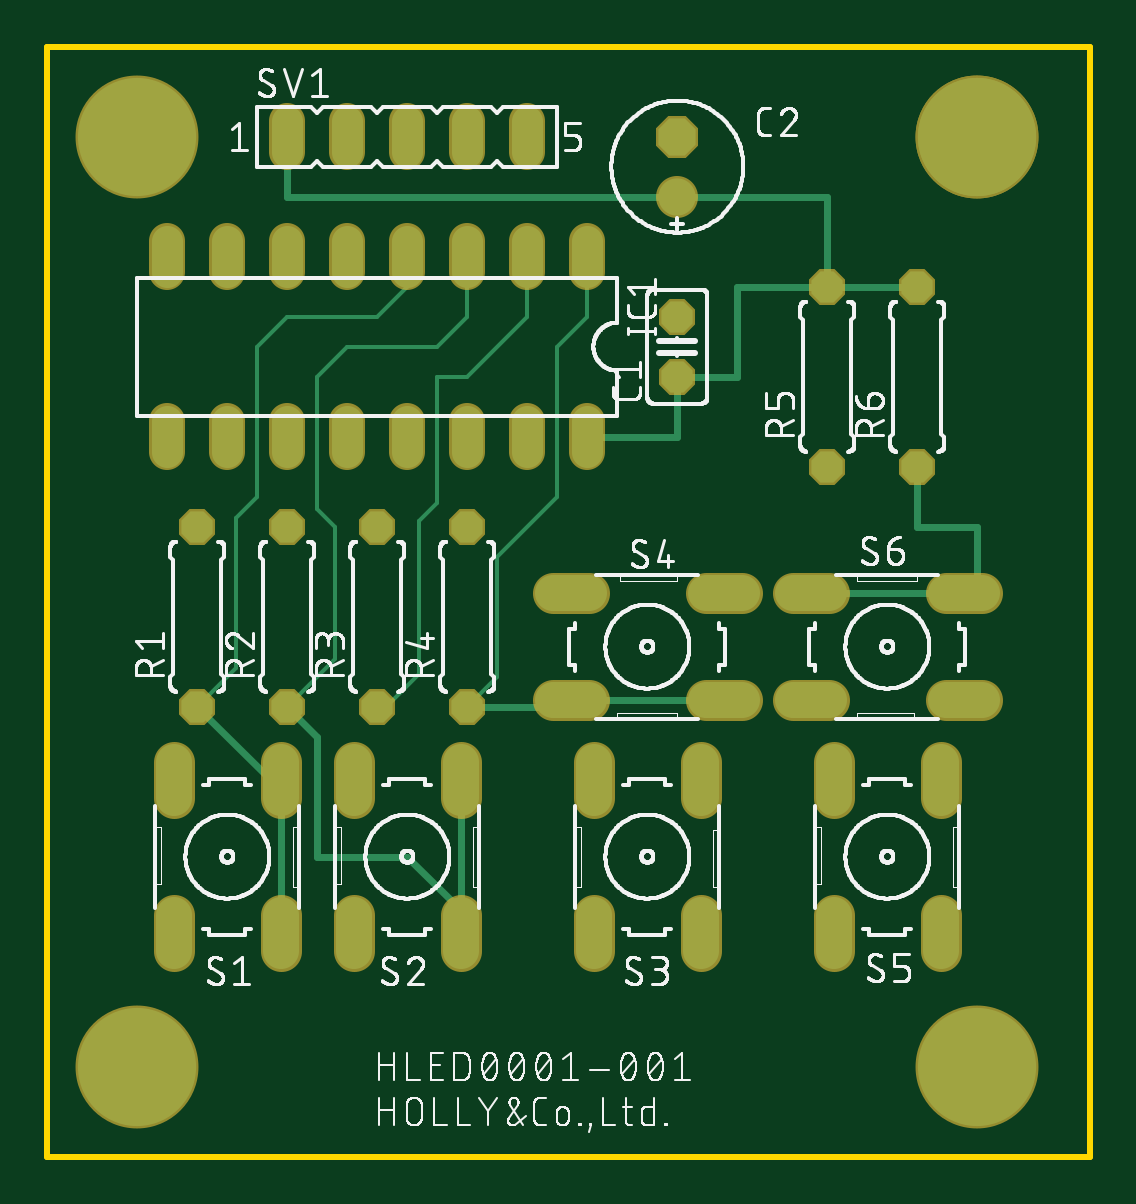
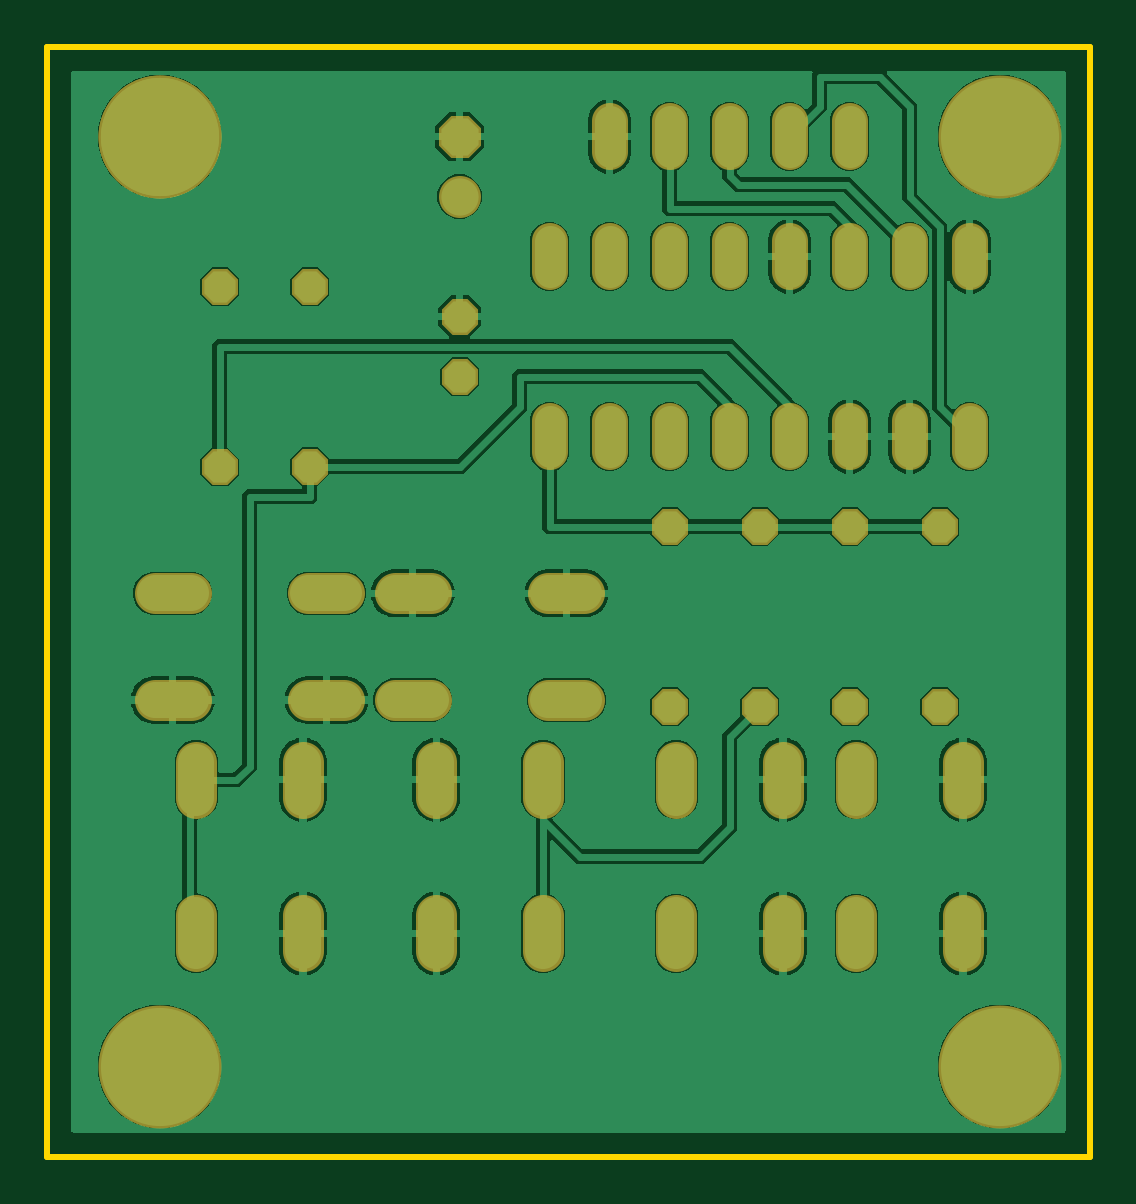
Circuit board: 6 layer files. Board 44.1 x 47.0 mm.
- bottom_copper: copper_bottom.gbr (65839 bytes)
- top_copper: copper_top.gbr (3981 bytes)
- outline: profile.gbr (7224 bytes)
- top_silk: silkscreen_top.gbr (183527 bytes)
- bottom_mask: soldermask_bottom.gbr (2478 bytes)
- top_mask: soldermask_top.gbr (2475 bytes)

=== bottom_copper: copper_bottom.gbr (65839 bytes, source omitted) ===
=== top_copper: copper_top.gbr ===
G04 EAGLE Gerber RS-274X export*
G75*
%MOMM*%
%FSLAX34Y34*%
%LPD*%
%INTop Copper*%
%IPPOS*%
%AMOC8*
5,1,8,0,0,1.08239X$1,22.5*%
G01*
%ADD10P,1.429621X8X112.500000*%
%ADD11P,1.704548X8X112.500000*%
%ADD12C,1.574800*%
%ADD13C,1.320800*%
%ADD14C,1.524000*%
%ADD15C,5.000000*%
%ADD16C,0.304800*%
%ADD17C,0.152400*%


D10*
X266700Y292100D03*
X266700Y317500D03*
D11*
X266700Y393700D03*
D12*
X266700Y368300D03*
D13*
X228600Y349504D02*
X228600Y336296D01*
X203200Y336296D02*
X203200Y349504D01*
X76200Y349504D02*
X76200Y336296D01*
X50800Y336296D02*
X50800Y349504D01*
X177800Y349504D02*
X177800Y336296D01*
X152400Y336296D02*
X152400Y349504D01*
X101600Y349504D02*
X101600Y336296D01*
X127000Y336296D02*
X127000Y349504D01*
X50800Y273304D02*
X50800Y260096D01*
X76200Y260096D02*
X76200Y273304D01*
X101600Y273304D02*
X101600Y260096D01*
X127000Y260096D02*
X127000Y273304D01*
X152400Y273304D02*
X152400Y260096D01*
X177800Y260096D02*
X177800Y273304D01*
X203200Y273304D02*
X203200Y260096D01*
X228600Y260096D02*
X228600Y273304D01*
D10*
X63500Y152400D03*
X63500Y228600D03*
X101600Y152400D03*
X101600Y228600D03*
X139700Y152400D03*
X139700Y228600D03*
X177800Y152400D03*
X177800Y228600D03*
X330200Y254000D03*
X330200Y330200D03*
X368300Y254000D03*
X368300Y330200D03*
D14*
X98806Y129032D02*
X98806Y113792D01*
X53594Y113792D02*
X53594Y129032D01*
X98806Y64008D02*
X98806Y48768D01*
X53594Y48768D02*
X53594Y64008D01*
X175006Y113792D02*
X175006Y129032D01*
X129794Y129032D02*
X129794Y113792D01*
X175006Y64008D02*
X175006Y48768D01*
X129794Y48768D02*
X129794Y64008D01*
X231394Y64008D02*
X231394Y48768D01*
X276606Y48768D02*
X276606Y64008D01*
X231394Y113792D02*
X231394Y129032D01*
X276606Y129032D02*
X276606Y113792D01*
X278892Y155194D02*
X294132Y155194D01*
X294132Y200406D02*
X278892Y200406D01*
X229108Y155194D02*
X213868Y155194D01*
X213868Y200406D02*
X229108Y200406D01*
X378206Y129032D02*
X378206Y113792D01*
X332994Y113792D02*
X332994Y129032D01*
X378206Y64008D02*
X378206Y48768D01*
X332994Y48768D02*
X332994Y64008D01*
X330708Y200406D02*
X315468Y200406D01*
X315468Y155194D02*
X330708Y155194D01*
X380492Y200406D02*
X395732Y200406D01*
X395732Y155194D02*
X380492Y155194D01*
D13*
X101600Y387096D02*
X101600Y400304D01*
X127000Y400304D02*
X127000Y387096D01*
X152400Y387096D02*
X152400Y400304D01*
X177800Y400304D02*
X177800Y387096D01*
X203200Y387096D02*
X203200Y400304D01*
D15*
X38100Y393700D03*
X393700Y393700D03*
X393700Y0D03*
X38100Y0D03*
X393700Y393700D03*
D16*
X330200Y368300D02*
X266700Y368300D01*
X330200Y368300D02*
X330200Y330200D01*
X368300Y330200D01*
X330200Y330200D02*
X292100Y330200D01*
X292100Y292100D01*
X266700Y292100D01*
X266700Y266700D01*
X228600Y266700D01*
X101600Y368300D02*
X101600Y393700D01*
X101600Y368300D02*
X266700Y368300D01*
X63500Y152400D02*
X94488Y121412D01*
X98806Y121412D01*
X98806Y56388D01*
D17*
X152400Y330200D02*
X152400Y342900D01*
X152400Y330200D02*
X139700Y317500D01*
X101600Y317500D01*
X88900Y304800D01*
X88900Y241300D01*
X80010Y232410D01*
X80010Y168910D01*
X63500Y152400D01*
D16*
X101600Y152400D02*
X114300Y139700D01*
X114300Y88900D01*
X152400Y88900D01*
X175006Y66294D01*
X175006Y56388D01*
X175006Y121412D01*
D17*
X177800Y317500D02*
X177800Y342900D01*
X177800Y317500D02*
X165100Y304800D01*
X127000Y304800D01*
X114300Y292100D01*
X114300Y236220D02*
X121920Y228600D01*
X121920Y172720D01*
X101600Y152400D01*
X114300Y236220D02*
X114300Y292100D01*
X203200Y317500D02*
X203200Y342900D01*
X203200Y317500D02*
X177800Y292100D01*
X165100Y292100D01*
X157480Y231140D02*
X157480Y166370D01*
X143510Y152400D01*
X139700Y152400D01*
X165100Y238760D02*
X165100Y292100D01*
X165100Y238760D02*
X157480Y231140D01*
D16*
X221488Y155194D02*
X218694Y152400D01*
X177800Y152400D01*
X221488Y155194D02*
X286512Y155194D01*
D17*
X228600Y317500D02*
X228600Y342900D01*
X228600Y317500D02*
X215900Y304800D01*
X215900Y241300D01*
X190500Y215900D01*
X190500Y165100D01*
X177800Y152400D01*
D16*
X368300Y228600D02*
X368300Y254000D01*
X368300Y228600D02*
X393700Y228600D01*
X393700Y205994D01*
X388112Y200406D01*
X323088Y200406D01*
M02*

=== outline: profile.gbr (7224 bytes, source omitted) ===
=== top_silk: silkscreen_top.gbr (183527 bytes, source omitted) ===
=== bottom_mask: soldermask_bottom.gbr ===
G04 EAGLE Gerber RS-274X export*
G75*
%MOMM*%
%FSLAX34Y34*%
%LPD*%
%INSoldermask Bottom*%
%IPPOS*%
%AMOC8*
5,1,8,0,0,1.08239X$1,22.5*%
G01*
%ADD10C,3.403600*%
%ADD11P,1.649562X8X112.500000*%
%ADD12P,1.924489X8X112.500000*%
%ADD13C,1.778000*%
%ADD14C,1.524000*%
%ADD15C,1.727200*%
%ADD16C,5.203200*%


D10*
X38100Y393700D03*
X38100Y0D03*
X393700Y0D03*
X393700Y393700D03*
D11*
X266700Y292100D03*
X266700Y317500D03*
D12*
X266700Y393700D03*
D13*
X266700Y368300D03*
D14*
X228600Y349504D02*
X228600Y336296D01*
X203200Y336296D02*
X203200Y349504D01*
X76200Y349504D02*
X76200Y336296D01*
X50800Y336296D02*
X50800Y349504D01*
X177800Y349504D02*
X177800Y336296D01*
X152400Y336296D02*
X152400Y349504D01*
X101600Y349504D02*
X101600Y336296D01*
X127000Y336296D02*
X127000Y349504D01*
X50800Y273304D02*
X50800Y260096D01*
X76200Y260096D02*
X76200Y273304D01*
X101600Y273304D02*
X101600Y260096D01*
X127000Y260096D02*
X127000Y273304D01*
X152400Y273304D02*
X152400Y260096D01*
X177800Y260096D02*
X177800Y273304D01*
X203200Y273304D02*
X203200Y260096D01*
X228600Y260096D02*
X228600Y273304D01*
D11*
X63500Y152400D03*
X63500Y228600D03*
X101600Y152400D03*
X101600Y228600D03*
X139700Y152400D03*
X139700Y228600D03*
X177800Y152400D03*
X177800Y228600D03*
X330200Y254000D03*
X330200Y330200D03*
X368300Y254000D03*
X368300Y330200D03*
D15*
X98806Y129032D02*
X98806Y113792D01*
X53594Y113792D02*
X53594Y129032D01*
X98806Y64008D02*
X98806Y48768D01*
X53594Y48768D02*
X53594Y64008D01*
X175006Y113792D02*
X175006Y129032D01*
X129794Y129032D02*
X129794Y113792D01*
X175006Y64008D02*
X175006Y48768D01*
X129794Y48768D02*
X129794Y64008D01*
X231394Y64008D02*
X231394Y48768D01*
X276606Y48768D02*
X276606Y64008D01*
X231394Y113792D02*
X231394Y129032D01*
X276606Y129032D02*
X276606Y113792D01*
X278892Y155194D02*
X294132Y155194D01*
X294132Y200406D02*
X278892Y200406D01*
X229108Y155194D02*
X213868Y155194D01*
X213868Y200406D02*
X229108Y200406D01*
X378206Y129032D02*
X378206Y113792D01*
X332994Y113792D02*
X332994Y129032D01*
X378206Y64008D02*
X378206Y48768D01*
X332994Y48768D02*
X332994Y64008D01*
X330708Y200406D02*
X315468Y200406D01*
X315468Y155194D02*
X330708Y155194D01*
X380492Y200406D02*
X395732Y200406D01*
X395732Y155194D02*
X380492Y155194D01*
D14*
X101600Y387096D02*
X101600Y400304D01*
X127000Y400304D02*
X127000Y387096D01*
X152400Y387096D02*
X152400Y400304D01*
X177800Y400304D02*
X177800Y387096D01*
X203200Y387096D02*
X203200Y400304D01*
D16*
X38100Y393700D03*
X393700Y393700D03*
X393700Y0D03*
X38100Y0D03*
X393700Y393700D03*
M02*

=== top_mask: soldermask_top.gbr ===
G04 EAGLE Gerber RS-274X export*
G75*
%MOMM*%
%FSLAX34Y34*%
%LPD*%
%INSoldermask Top*%
%IPPOS*%
%AMOC8*
5,1,8,0,0,1.08239X$1,22.5*%
G01*
%ADD10C,3.403600*%
%ADD11P,1.649562X8X112.500000*%
%ADD12P,1.924489X8X112.500000*%
%ADD13C,1.778000*%
%ADD14C,1.524000*%
%ADD15C,1.727200*%
%ADD16C,5.203200*%


D10*
X38100Y393700D03*
X38100Y0D03*
X393700Y0D03*
X393700Y393700D03*
D11*
X266700Y292100D03*
X266700Y317500D03*
D12*
X266700Y393700D03*
D13*
X266700Y368300D03*
D14*
X228600Y349504D02*
X228600Y336296D01*
X203200Y336296D02*
X203200Y349504D01*
X76200Y349504D02*
X76200Y336296D01*
X50800Y336296D02*
X50800Y349504D01*
X177800Y349504D02*
X177800Y336296D01*
X152400Y336296D02*
X152400Y349504D01*
X101600Y349504D02*
X101600Y336296D01*
X127000Y336296D02*
X127000Y349504D01*
X50800Y273304D02*
X50800Y260096D01*
X76200Y260096D02*
X76200Y273304D01*
X101600Y273304D02*
X101600Y260096D01*
X127000Y260096D02*
X127000Y273304D01*
X152400Y273304D02*
X152400Y260096D01*
X177800Y260096D02*
X177800Y273304D01*
X203200Y273304D02*
X203200Y260096D01*
X228600Y260096D02*
X228600Y273304D01*
D11*
X63500Y152400D03*
X63500Y228600D03*
X101600Y152400D03*
X101600Y228600D03*
X139700Y152400D03*
X139700Y228600D03*
X177800Y152400D03*
X177800Y228600D03*
X330200Y254000D03*
X330200Y330200D03*
X368300Y254000D03*
X368300Y330200D03*
D15*
X98806Y129032D02*
X98806Y113792D01*
X53594Y113792D02*
X53594Y129032D01*
X98806Y64008D02*
X98806Y48768D01*
X53594Y48768D02*
X53594Y64008D01*
X175006Y113792D02*
X175006Y129032D01*
X129794Y129032D02*
X129794Y113792D01*
X175006Y64008D02*
X175006Y48768D01*
X129794Y48768D02*
X129794Y64008D01*
X231394Y64008D02*
X231394Y48768D01*
X276606Y48768D02*
X276606Y64008D01*
X231394Y113792D02*
X231394Y129032D01*
X276606Y129032D02*
X276606Y113792D01*
X278892Y155194D02*
X294132Y155194D01*
X294132Y200406D02*
X278892Y200406D01*
X229108Y155194D02*
X213868Y155194D01*
X213868Y200406D02*
X229108Y200406D01*
X378206Y129032D02*
X378206Y113792D01*
X332994Y113792D02*
X332994Y129032D01*
X378206Y64008D02*
X378206Y48768D01*
X332994Y48768D02*
X332994Y64008D01*
X330708Y200406D02*
X315468Y200406D01*
X315468Y155194D02*
X330708Y155194D01*
X380492Y200406D02*
X395732Y200406D01*
X395732Y155194D02*
X380492Y155194D01*
D14*
X101600Y387096D02*
X101600Y400304D01*
X127000Y400304D02*
X127000Y387096D01*
X152400Y387096D02*
X152400Y400304D01*
X177800Y400304D02*
X177800Y387096D01*
X203200Y387096D02*
X203200Y400304D01*
D16*
X38100Y393700D03*
X393700Y393700D03*
X393700Y0D03*
X38100Y0D03*
X393700Y393700D03*
M02*

